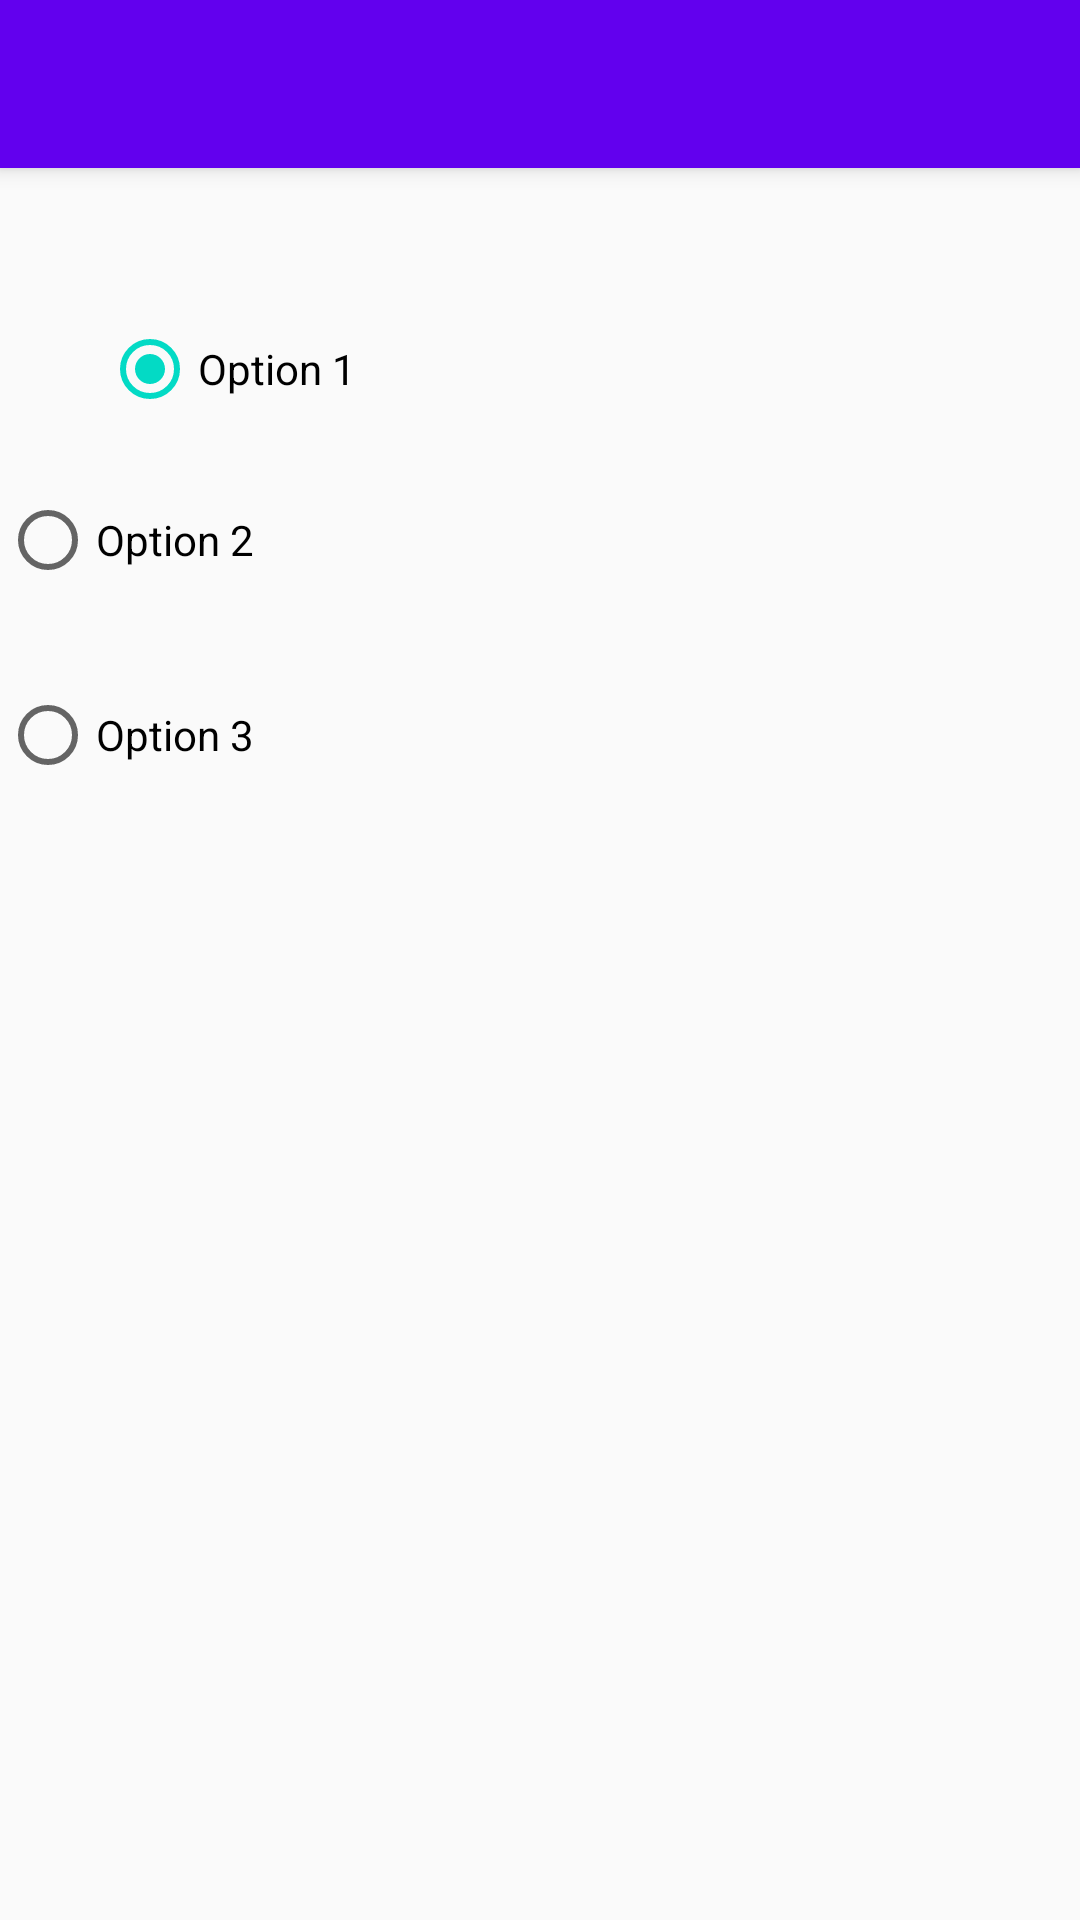

Layout XML and referenced resources for this Android screen:
<!-- AndroidManifest.xml: activity theme AppTheme.NoActionBar -->
<!-- res/layout/activity_choose.xml -->
<?xml version="1.0" encoding="utf-8"?>
<android.support.design.widget.CoordinatorLayout xmlns:android="http://schemas.android.com/apk/res/android"
    xmlns:app="http://schemas.android.com/apk/res-auto"
    xmlns:tools="http://schemas.android.com/tools"
    android:layout_width="match_parent"
    android:layout_height="match_parent"
    android:fitsSystemWindows="true"
    tools:context="com.example.andrii.labsontabs.ChooseActivity">

    <android.support.design.widget.AppBarLayout
        android:layout_width="match_parent"
        android:layout_height="wrap_content"
        android:theme="@style/AppTheme.AppBarOverlay">

        <android.support.v7.widget.Toolbar
            android:id="@+id/toolbar"
            android:layout_width="match_parent"
            android:layout_height="?attr/actionBarSize"
            android:background="?attr/colorPrimary"
            app:popupTheme="@style/AppTheme.PopupOverlay" />

    </android.support.design.widget.AppBarLayout>

    <RelativeLayout
        android:layout_width="match_parent"
        android:layout_height="match_parent">

        <RadioGroup
            android:layout_width="match_parent"
            android:layout_height="match_parent"
            android:orientation="vertical">

            <RadioButton
                android:text="Option 1"
                android:layout_width="match_parent"
                android:layout_height="wrap_content"
                android:id="@+id/option_1_radio"
                android:layout_marginStart="34dp"
                android:layout_marginTop="107dp"
                android:layout_alignParentTop="true"
                android:layout_alignParentStart="true"
                android:checked="true"
                android:onClick="onRadioClick"
                />

            <RadioButton
                android:text="Option 2"
                android:layout_width="match_parent"
                android:layout_height="wrap_content"
                android:layout_below="@+id/option_1_radio"
                android:layout_alignStart="@+id/option_1_radio"
                android:layout_marginTop="25dp"
                android:id="@+id/option_2_radio"
                android:onClick="onRadioClick" />

            <RadioButton
                android:text="Option 3"
                android:layout_width="match_parent"
                android:layout_height="wrap_content"
                android:layout_below="@+id/option_2_radio"
                android:layout_alignStart="@+id/option_2_radio"
                android:layout_marginTop="33dp"
                android:id="@+id/option_3_radio"
                android:onClick="onRadioClick" />

        </RadioGroup>

    </RelativeLayout>

</android.support.design.widget.CoordinatorLayout>
<!-- resources referenced by this layout -->
<resources>
  <style name="AppTheme.AppBarOverlay" parent="ThemeOverlay.AppCompat.Dark.ActionBar" />
  <style name="AppTheme.PopupOverlay" parent="ThemeOverlay.AppCompat.Light" />
  <style name="AppTheme.NoActionBar">
          <item name="windowActionBar">false</item>
          <item name="windowNoTitle">true</item>
      </style>
</resources>
